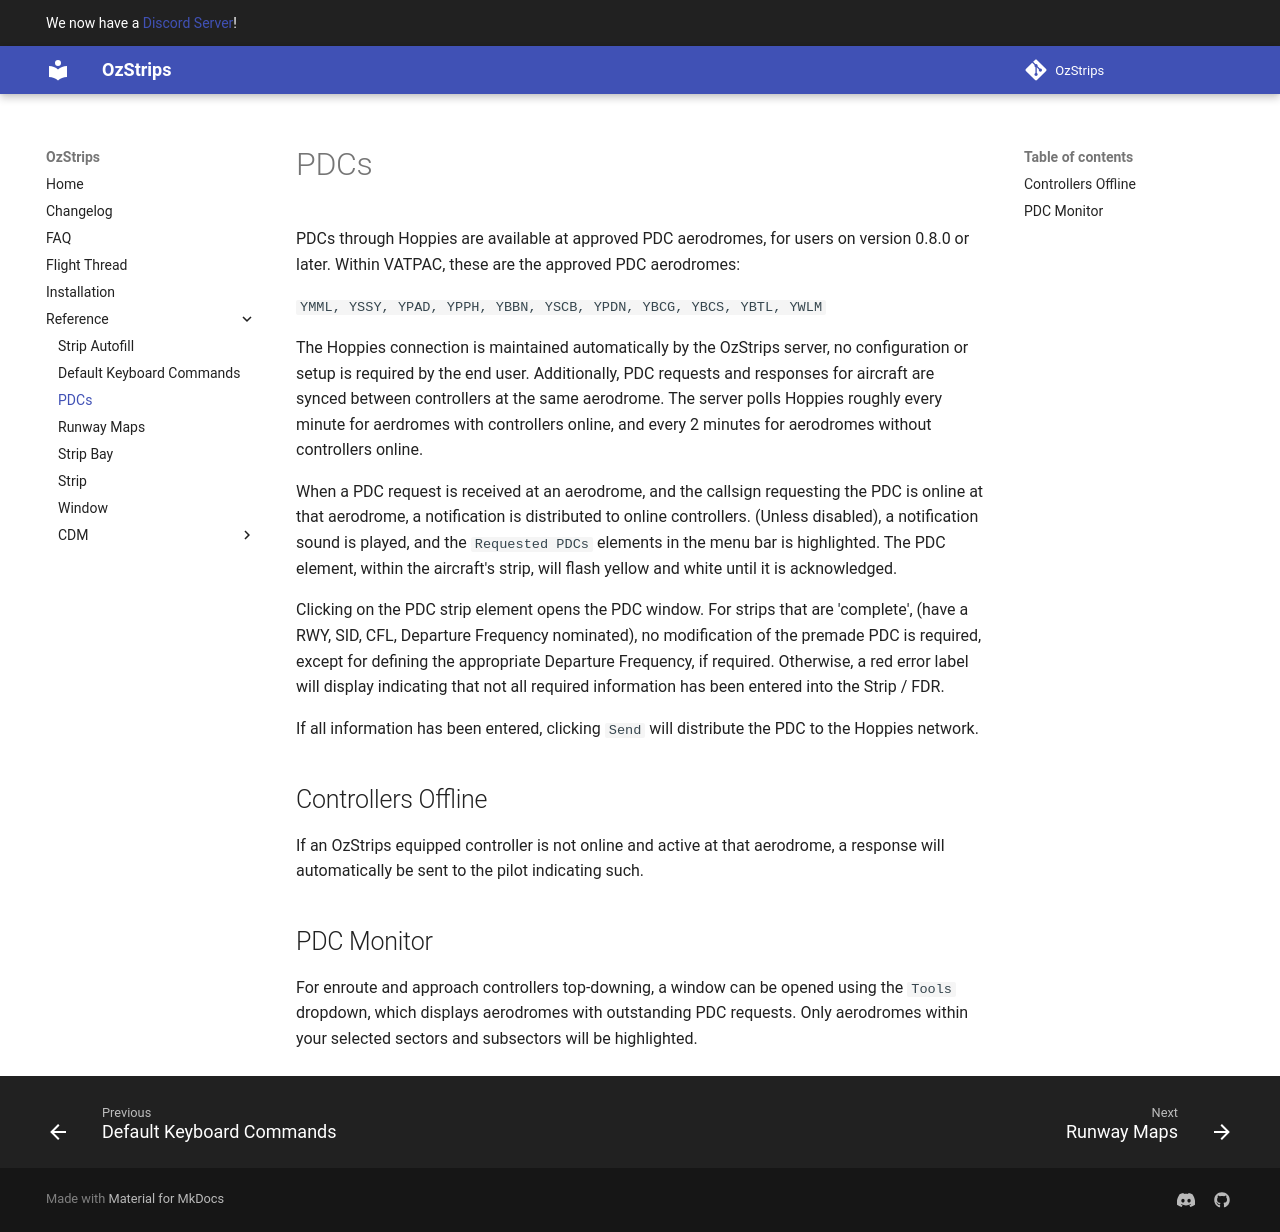

repository: maxrumsey/OzStrips · page: reference/pdc/index.html · generator: mkdocs

# PDCs
PDCs through Hoppies are available at approved PDC aerodromes, for users on version 0.8.0 or later. Within VATPAC, these are the approved PDC aerodromes:

`YMML, YSSY, YPAD, YPPH, YBBN, YSCB, YPDN, YBCG, YBCS, YBTL, YWLM`

The Hoppies connection is maintained automatically by the OzStrips server, no configuration or setup is required by the end user. Additionally, PDC requests and responses for aircraft are synced between controllers at the same aerodrome. The server polls Hoppies roughly every minute for aerdromes with controllers online, and every 2 minutes for aerodromes without controllers online.

When a PDC request is received at an aerodrome, and the callsign requesting the PDC is online at that aerodrome, a notification is distributed to online controllers. (Unless disabled), a notification sound is played, and the `Requested PDCs` elements in the menu bar is highlighted. The PDC element, within the aircraft's strip, will flash yellow and white until it is acknowledged.

Clicking on the PDC strip element opens the PDC window. For strips that are 'complete', (have a RWY, SID, CFL, Departure Frequency nominated), no modification of the premade PDC is required, except for defining the appropriate Departure Frequency, if required. Otherwise, a red error label will display indicating that not all required information has been entered into the Strip / FDR.

If all information has been entered, clicking `Send` will distribute the PDC to the Hoppies network.

## Controllers Offline
If an OzStrips equipped controller is not online and active at that aerodrome, a response will automatically be sent to the pilot indicating such.

## PDC Monitor
For enroute and approach controllers top-downing, a window can be opened using the `Tools` dropdown, which displays aerodromes with outstanding PDC requests. Only aerodromes within your selected sectors and subsectors will be highlighted.
